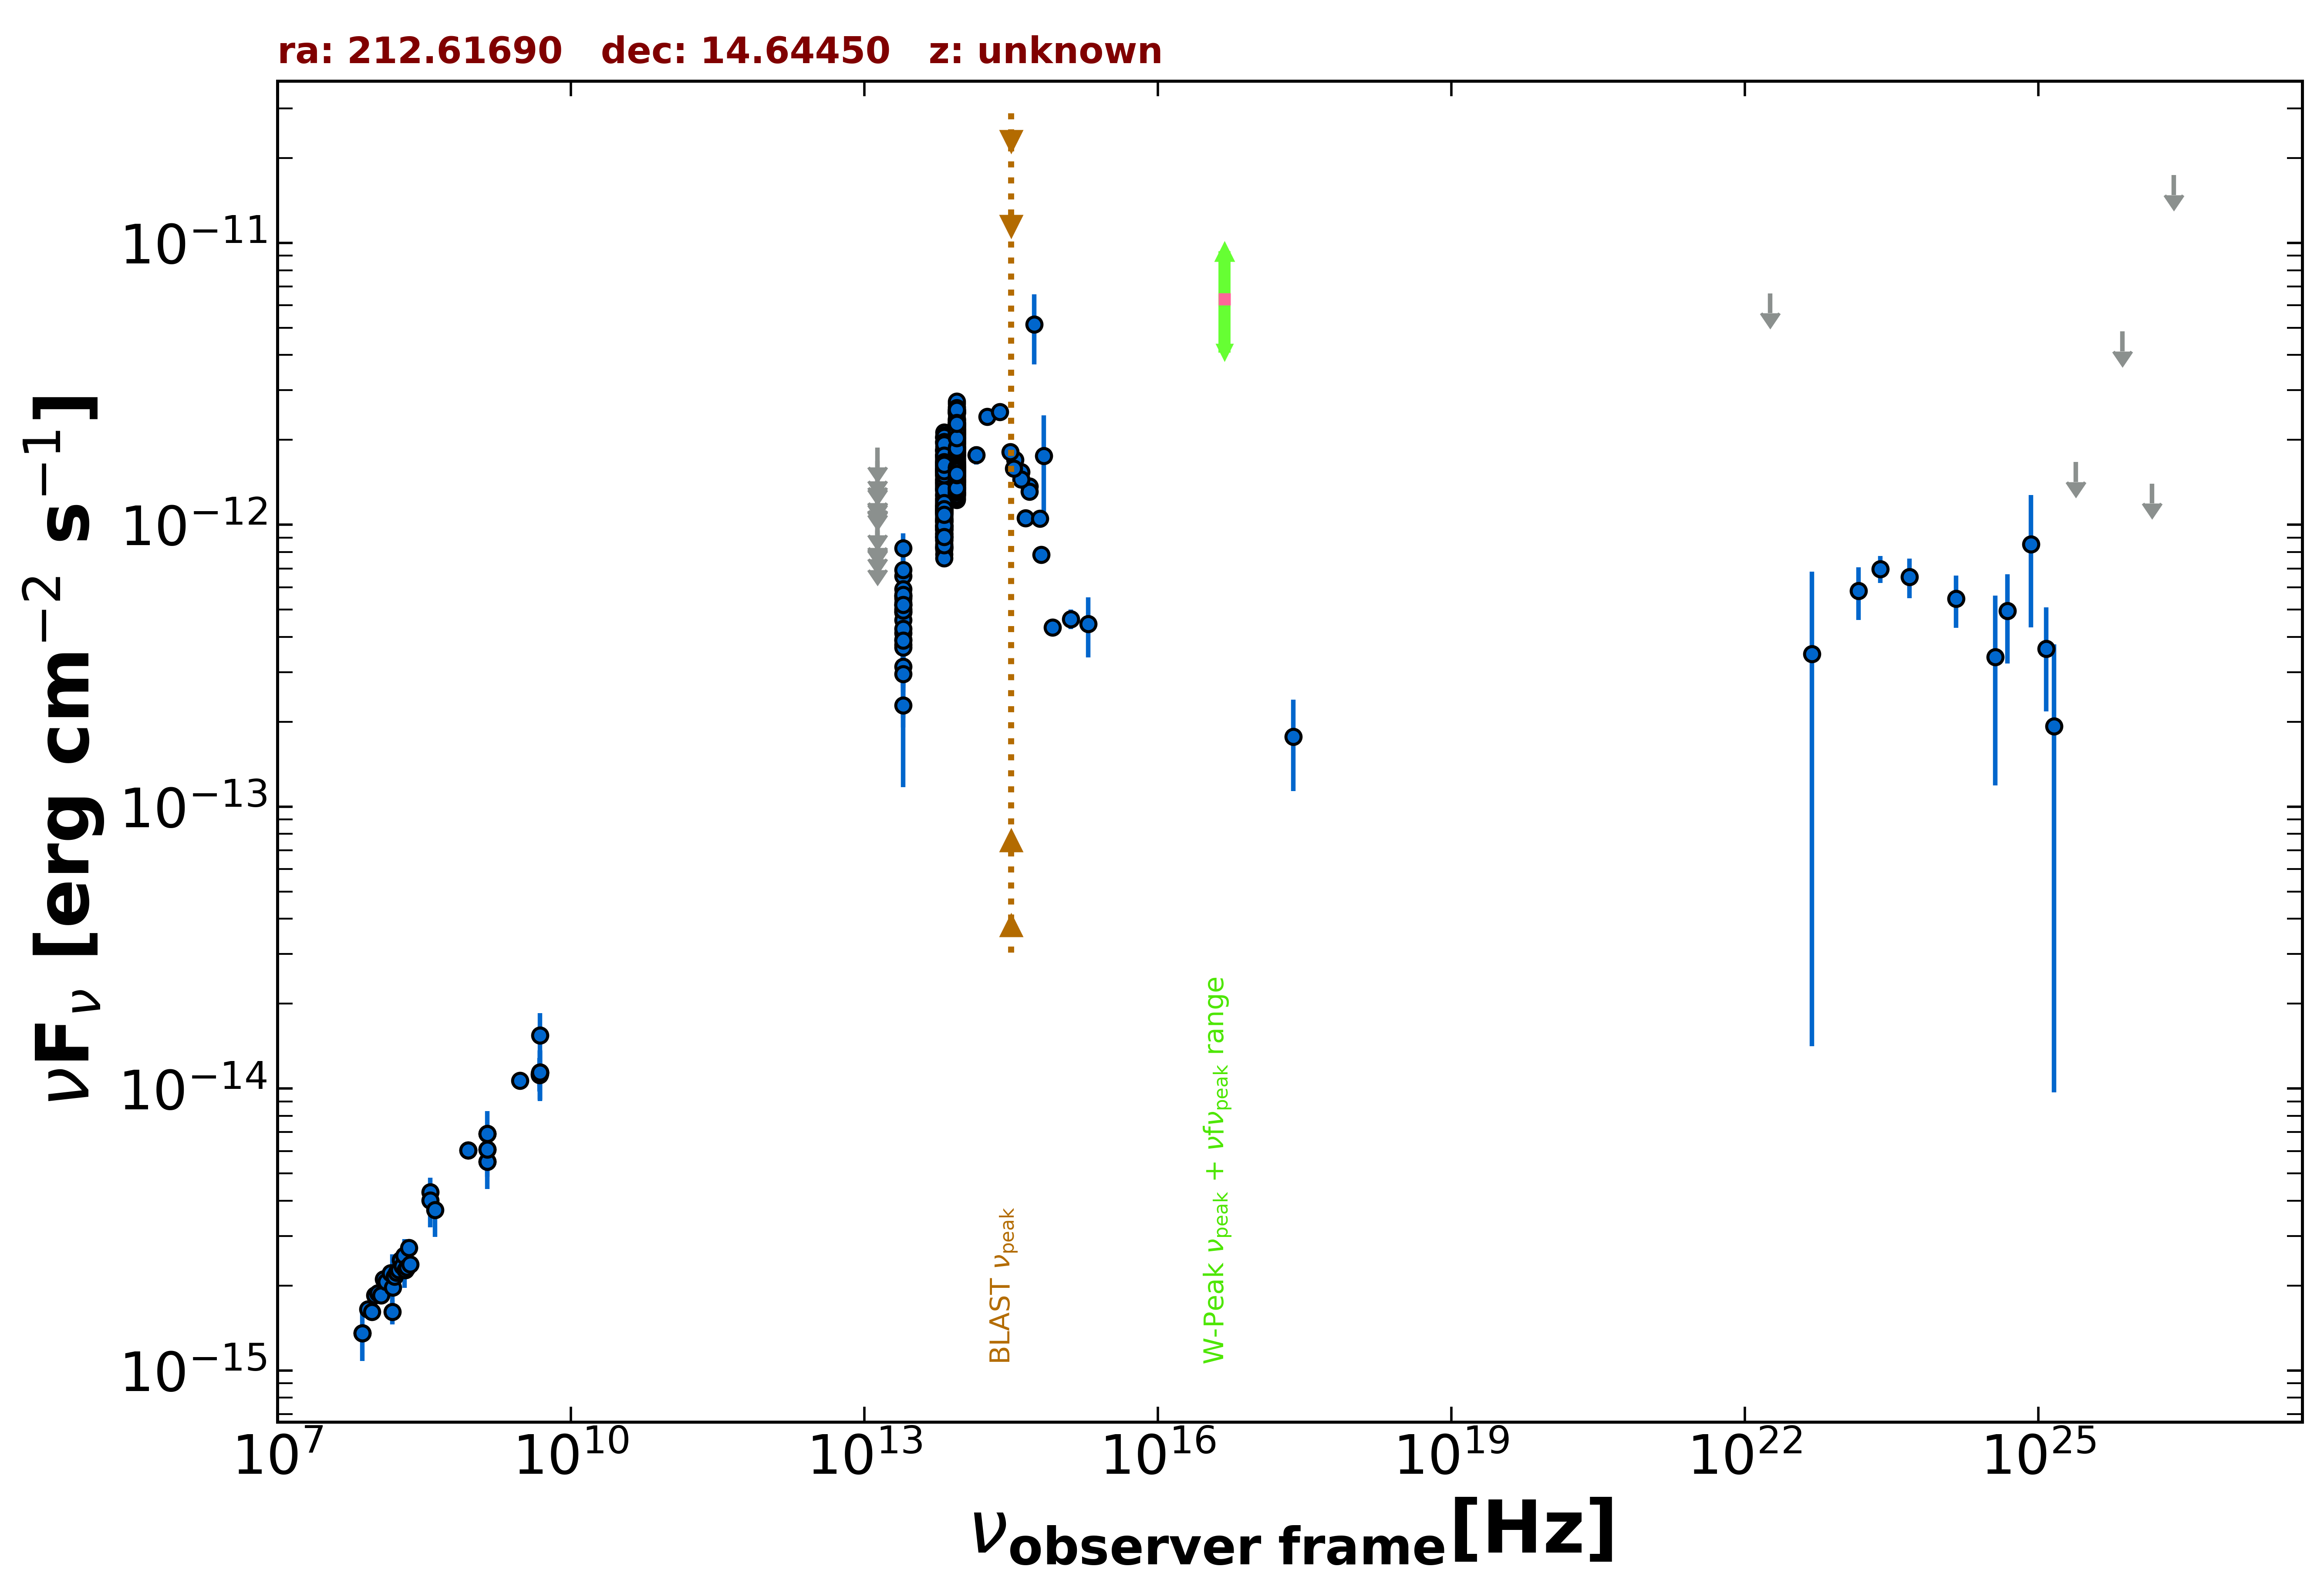

Values plotted in this chart, from the file beside it:
freq., flux, err_flux, MJD_start, MJD_end, flag, catalog, reference
1.400e+09, 6.082e-15, 2.000e-18, 55000, 55000, , FIRST, White et al. 1997  ApJ  475 479
1.400e+09, 6.913e-15, 2.070e-16, 55000, 55000, , NVSS, Condon et al. 1998  AJ  115  1693
8.870e+08, 6.044e-15, 4.280e-16, 55000, 55000, , RACS, Hale et al. 2021  PASA  38  e058
8.870e+08, 6.044e-15, 4.280e-16, 55000, 55000, , RACS, Hale et al. 2021  PASA  38  e058
3.000e+09, 1.066e-14, 1.150e-16, 55000, 55000, , VLASSQL, Gordon et al. 2021  ApJS  255  30
2.418e+17, 1.768e-13, 6.315e-14, 55000, 55000, , RASS, Boller et al. 2016  A&A  103  1
1.500e+08, 1.616e-15, 1.615e-16, 55000, 55000, , TGSS150, Intema et al. 2017  A&A  598  A781
7.400e+07, 1.354e-15, 6.650e-17, 55000, 55000, , VLSSR, Lane et al. 2014  MNRAS  440 327
4.800e+09, 1.118e-14, 1.005e-15, 55000, 55000, , GB6, Gregory et al. 1996  ApJS  103  427
4.800e+09, 1.128e-14, 1.538e-15, 55000, 55000, , GB87, Gregory et al. 1992  VizieR  VIII/14/j20…
4.850e+09, 1.140e-14, 0.000e+00, 55000, 55000, , NORTH20, White and Becker  1992  ApJS  79  331
1.400e+09, 5.502e-15, 0.000e+00, 55000, 55000, , NORTH20, White and Becker  1992  ApJS  79  331
3.650e+08, 4.296e-15, 0.000e+00, 55000, 55000, , NORTH20, White and Becker  1992  ApJS  79  331
1.389e+14, 1.767e-12, 1.300e-13, 55000, 55000, , 2MASS, Skrutskie et al. 2006  AJ  131  1163
1.804e+14, 2.419e-12, 1.695e-13, 55000, 55000, , 2MASS, Skrutskie et al. 2006  AJ  131  1163
2.427e+14, 2.514e-12, 1.510e-13, 55000, 55000, , 2MASS, Skrutskie et al. 2006  AJ  131  1163
8.817e+13, 1.819e-12, 4.000e-15, 55000, 55000, , UNWISE, Schlafly et al. 2019  ApJS  240  30
6.517e+13, 1.275e-12, 5.000e-15, 55000, 55000, , UNWISE, Schlafly et al. 2019  ApJS  240  30
8.817e+13, 1.415e-12, 3.150e-14, 55000, 55000, , WISE, Wright et al. 2010  AJ  140  1868
6.517e+13, 9.832e-13, 2.165e-14, 55000, 55000, , WISE, Wright et al. 2010  AJ  140  1868
2.498e+13, 4.893e-13, 2.795e-14, 55000, 55000, , WISE, Wright et al. 2010  AJ  140  1868
1.363e+13, 5.138e-13, 1.199e-13, 55000, 55000, , WISE, Wright et al. 2010  AJ  140  1868
8.817e+13, 1.810e-12, 4.650e-14, 57040, 57040, , NEOWISE, Mainzer et al. 2014  ApJ  792  30
6.517e+13, 1.285e-12, 5.450e-14, 57040, 57040, , NEOWISE, Mainzer et al. 2014  ApJ  792  30
8.817e+13, 1.800e-12, 4.950e-14, 57040, 57040, , NEOWISE, Mainzer et al. 2014  ApJ  792  30
6.517e+13, 1.350e-12, 4.950e-14, 57040, 57040, , NEOWISE, Mainzer et al. 2014  ApJ  792  30
8.817e+13, 1.756e-12, 4.550e-14, 57040, 57040, , NEOWISE, Mainzer et al. 2014  ApJ  792  30
6.517e+13, 1.340e-12, 5.400e-14, 57040, 57040, , NEOWISE, Mainzer et al. 2014  ApJ  792  30
8.817e+13, 1.835e-12, 4.750e-14, 57040, 57040, , NEOWISE, Mainzer et al. 2014  ApJ  792  30
6.517e+13, 1.238e-12, 5.800e-14, 57040, 57040, , NEOWISE, Mainzer et al. 2014  ApJ  792  30
8.817e+13, 1.765e-12, 5.050e-14, 57041, 57041, , NEOWISE, Mainzer et al. 2014  ApJ  792  30
6.517e+13, 1.306e-12, 4.950e-14, 57041, 57041, , NEOWISE, Mainzer et al. 2014  ApJ  792  30
8.817e+13, 1.663e-12, 5.700e-14, 57040, 57040, , NEOWISE, Mainzer et al. 2014  ApJ  792  30
6.517e+13, 1.428e-12, 5.650e-14, 57040, 57040, , NEOWISE, Mainzer et al. 2014  ApJ  792  30
8.817e+13, 1.802e-12, 4.650e-14, 57040, 57040, , NEOWISE, Mainzer et al. 2014  ApJ  792  30
6.517e+13, 1.269e-12, 5.950e-14, 57040, 57040, , NEOWISE, Mainzer et al. 2014  ApJ  792  30
8.817e+13, 1.842e-12, 4.950e-14, 57040, 57040, , NEOWISE, Mainzer et al. 2014  ApJ  792  30
6.517e+13, 1.402e-12, 4.750e-14, 57040, 57040, , NEOWISE, Mainzer et al. 2014  ApJ  792  30
8.817e+13, 1.725e-12, 5.100e-14, 57040, 57040, , NEOWISE, Mainzer et al. 2014  ApJ  792  30
6.517e+13, 1.342e-12, 4.950e-14, 57040, 57040, , NEOWISE, Mainzer et al. 2014  ApJ  792  30
8.817e+13, 1.795e-12, 4.650e-14, 57040, 57040, , NEOWISE, Mainzer et al. 2014  ApJ  792  30
6.517e+13, 1.341e-12, 5.100e-14, 57040, 57040, , NEOWISE, Mainzer et al. 2014  ApJ  792  30
8.817e+13, 2.103e-12, 5.400e-14, 57768, 57768, , NEOWISE, Mainzer et al. 2014  ApJ  792  30
6.517e+13, 1.526e-12, 5.650e-14, 57768, 57768, , NEOWISE, Mainzer et al. 2014  ApJ  792  30
8.817e+13, 2.040e-12, 5.050e-14, 57767, 57767, , NEOWISE, Mainzer et al. 2014  ApJ  792  30
6.517e+13, 1.555e-12, 6.600e-14, 57767, 57767, , NEOWISE, Mainzer et al. 2014  ApJ  792  30
8.817e+13, 1.897e-12, 5.600e-14, 57767, 57767, , NEOWISE, Mainzer et al. 2014  ApJ  792  30
6.517e+13, 1.609e-12, 6.250e-14, 57767, 57767, , NEOWISE, Mainzer et al. 2014  ApJ  792  30
8.817e+13, 2.055e-12, 5.100e-14, 57767, 57767, , NEOWISE, Mainzer et al. 2014  ApJ  792  30
6.517e+13, 1.579e-12, 5.850e-14, 57767, 57767, , NEOWISE, Mainzer et al. 2014  ApJ  792  30
8.817e+13, 1.938e-12, 5.350e-14, 57768, 57768, , NEOWISE, Mainzer et al. 2014  ApJ  792  30
6.517e+13, 1.505e-12, 7.450e-14, 57768, 57768, , NEOWISE, Mainzer et al. 2014  ApJ  792  30
8.817e+13, 1.992e-12, 5.500e-14, 57767, 57767, , NEOWISE, Mainzer et al. 2014  ApJ  792  30
6.517e+13, 1.685e-12, 6.850e-14, 57767, 57767, , NEOWISE, Mainzer et al. 2014  ApJ  792  30
8.817e+13, 1.996e-12, 5.700e-14, 57767, 57767, , NEOWISE, Mainzer et al. 2014  ApJ  792  30
6.517e+13, 1.561e-12, 6.150e-14, 57767, 57767, , NEOWISE, Mainzer et al. 2014  ApJ  792  30
8.817e+13, 2.051e-12, 6.450e-14, 57767, 57767, , NEOWISE, Mainzer et al. 2014  ApJ  792  30
6.517e+13, 1.535e-12, 5.550e-14, 57767, 57767, , NEOWISE, Mainzer et al. 2014  ApJ  792  30
8.817e+13, 1.902e-12, 6.150e-14, 57767, 57767, , NEOWISE, Mainzer et al. 2014  ApJ  792  30
6.517e+13, 1.512e-12, 6.400e-14, 57767, 57767, , NEOWISE, Mainzer et al. 2014  ApJ  792  30
... 613 more rows
